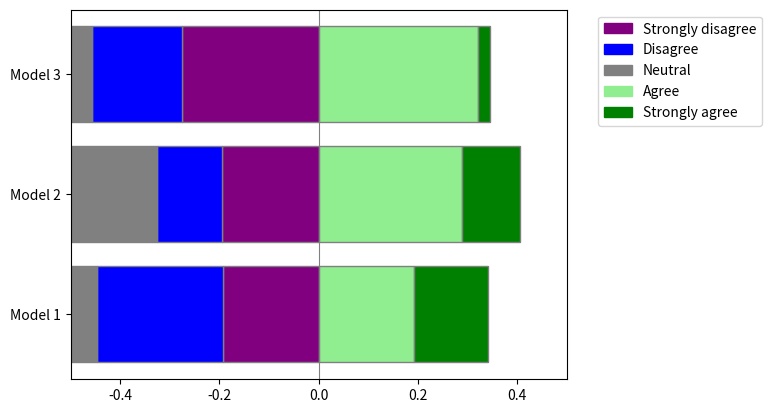

Reproduce this figure in Python.
# import numpy as np
# import matplotlib.pyplot as plt
# import seaborn as sns
# import pandas as pd

# def diverging_likert_chart(data, ax=None):
#     """Create a diverging bar chart based on Likert scale data."""
#     # Prepare the data
#     mid = len(data.columns) // 2
#     data['positive'] = data.iloc[:, :mid].sum(axis=1)
#     data['negative'] = -data.iloc[:, mid:].sum(axis=1)
#     data.sort_values(by=['negative', 'positive'], inplace=True)

#     # Create the chart
#     data[['negative', 'positive']].plot(kind='barh', stacked=True, color=['#d65f5f', '#5fba7d'], ax=ax)

# # Example usage:
# likert_scale_items = ['Item 1', 'Item 2', 'Item 3', 'Item 4', 'Item 5']
# model1_responses = [1, 2, 3, 2, 1]  # replace with your model's responses
# model2_responses = [2, 3, 3, 2, 1]  # replace with your model's responses

# data = pd.DataFrame({item: [response1, response2] for item, response1, response2 in zip(likert_scale_items, model1_responses, model2_responses)}, index=['Model 1', 'Model 2'])
# diverging_likert_chart(data)
# plt.show()


# import numpy as np
# import pandas as pd
# import matplotlib.pyplot as plt
# import seaborn as sns

# # Use a style and color palette from seaborn
# sns.set_style("whitegrid")

# # Define the Likert scale points and the responses of each model
# likert_points = ['Strongly disagree', 'Disagree', 'Neutral', 'Agree', 'Strongly agree']
# model1_responses = [10, 20, 30, 25, 15]  # replace with your model's responses
# model2_responses = [15, 25, 25, 20, 15]  # replace with your model's responses

# # Create a DataFrame with the responses
# data = pd.DataFrame({'Model 1': model1_responses, 'Model 2': model2_responses}, index=likert_points)

# # Create the bar chart
# data.plot(kind='bar', color=sns.color_palette("Set2", 2))

# # Set labels and title
# plt.xlabel('Likert Scale Points')
# plt.ylabel('Frequency')
# plt.title('Comparison of Two Models')

# # Set the tick parameters to remove ticks
# plt.tick_params(axis='both', which='both', length=0)

# plt.show()


# import numpy as np
# import pandas as pd
# import matplotlib.pyplot as plt
# import seaborn as sns

# # Use a style and color palette from seaborn
# sns.set_style("whitegrid")

# # Define the Likert scale points and the responses of each model
# likert_points = ['Strongly disagree', 'Disagree', 'Neutral', 'Agree', 'Strongly agree']
# model1_responses = [10, 20, 30, 25, 15]  # replace with your model's responses
# model2_responses = [15, 25, 25, 20, 15]  # replace with your model's responses

# # Create a DataFrame with the responses
# data = pd.DataFrame({'Model 1': model1_responses, 'Model 2': model2_responses}, index=likert_points)

# # Create a diverging color palette
# colors = sns.color_palette("coolwarm", 5)

# # Create the bar chart
# data.plot(kind='barh', stacked=True, color=colors)

# # Set labels and title
# plt.xlabel('Frequency')
# plt.ylabel('Likert Scale Points')
# plt.title('Comparison of Two Models')

# # Set the tick parameters to remove ticks
# plt.tick_params(axis='both', which='both', length=0)

# plt.show()


# import matplotlib.pyplot as plt
# import numpy as np

# # Assume we have 3 models and 5 bins representing a Likert scale.
# models = ["Model 1", "Model 2", "Model 3"]
# likert_scale = ["Strongly disagree", "Disagree", "Neutral", "Agree", "Strongly agree"]

# # Randomly generated data for the sake of example.
# np.random.seed(0)
# data = np.random.rand(3, 5)

# # Normalization of data so that the sum of each row equals 1.
# data /= data.sum(axis=1, keepdims=True)

# # Split the neutral category into two.
# data[:, 2] /= 2
# data_neg = data[:, :3].copy()
# data_pos = data[:, 2:].copy()

# # The order of the bars does not matter, but for aesthetic reasons we might want to sort them.
# order = np.argsort(-data_neg[:, :2].sum(axis=1))

# fig, ax = plt.subplots()

# # Create bars for the negative side.
# for i in range(2, -1, -1):
#     ax.barh(models, data_neg[order, i], color=plt.get_cmap('RdBu')(i / 4), edgecolor='gray', left=-data_neg[order, :i].sum(axis=1))

# # Create bars for the positive side.
# for i in range(2, 5):
#     ax.barh(models, data_pos[order, i], color=plt.get_cmap('RdBu')(i / 4), edgecolor='gray', left=data_pos[order, :i].sum(axis=1))

# ax.set_xlim([-0.5, 0.5])  # Set x limits.
# ax.axvline(0, color='gray', linewidth=0.8)  # Add a vertical line at x=0.

# # Add legend
# ax.legend(likert_scale, bbox_to_anchor=(1.05, 1), loc='upper left')

# plt.show()


# import matplotlib.pyplot as plt
# import numpy as np

# # Assume we have 3 models and 5 bins representing a Likert scale.
# models = ["Model 1", "Model 2", "Model 3"]
# likert_scale = ["Strongly disagree", "Disagree", "Neutral", "Agree", "Strongly agree"]

# # Randomly generated data for the sake of example.
# np.random.seed(0)
# data = np.random.rand(3, 5)

# # Normalization of data so that the sum of each row equals 1.
# data /= data.sum(axis=1, keepdims=True)

# # Split the neutral category into two.
# data[:, 2] /= 2
# data_neg = data[:, :3].copy()
# data_pos = data[:, 2:].copy()

# # The order of the bars does not matter, but for aesthetic reasons we might want to sort them.
# order = np.argsort(-data_neg[:, :2].sum(axis=1))

# fig, ax = plt.subplots()

# # Create bars for the negative side.
# for i in range(2, -1, -1):
#     ax.barh(models, data_neg[order, i], color=plt.get_cmap('RdBu')(i / 4), edgecolor='gray', left=-data_neg[order, :i].sum(axis=1))

# # Create bars for the positive side.
# for i in range(0, 3):
#     ax.barh(models, data_pos[order, i], color=plt.get_cmap('RdBu')(i / 4), edgecolor='gray', left=data_pos[order, :i].sum(axis=1))

# ax.set_xlim([-0.5, 0.5])  # Set x limits.
# ax.axvline(0, color='gray', linewidth=0.8)  # Add a vertical line at x=0.

# # Add legend
# ax.legend(likert_scale, bbox_to_anchor=(1.05, 1), loc='upper left')

# plt.show()


# import matplotlib.pyplot as plt
# import numpy as np

# # Assume we have 3 models and 5 bins representing a Likert scale.
# models = ["Model 1", "Model 2", "Model 3"]
# likert_scale = ["Strongly disagree", "Disagree", "Neutral", "Agree", "Strongly agree"]

# # Randomly generated data for the sake of example.
# np.random.seed(0)
# data = np.random.rand(3, 5)

# # Normalization of data so that the sum of each row equals 1.
# data /= data.sum(axis=1, keepdims=True)

# # Split the neutral category into two.
# data[:, 2] /= 2
# data_neg = data[:, :3].copy()
# data_pos = data[:, 2:].copy()

# # The order of the bars does not matter, but for aesthetic reasons we might want to sort them.
# order = np.argsort(-data_neg[:, :2].sum(axis=1))

# fig, ax = plt.subplots()

# # Create bars for the negative side.
# for i in range(2, -1, -1):
#     ax.barh(models, data_neg[order, i], color=plt.get_cmap('RdBu')(i / 4), edgecolor='gray', left=-data_neg[order, :i].sum(axis=1))

# # Create bars for the positive side.
# for i in range(0, 3):
#     ax.barh(models, data_pos[order, i], color=plt.get_cmap('RdBu')(i / 4 + 0.5), edgecolor='gray', left=data_neg[order, :].sum(axis=1))

# ax.set_xlim([-0.5, 0.5])  # Set x limits.
# ax.axvline(0, color='gray', linewidth=0.8)  # Add a vertical line at x=0.

# # Add legend
# ax.legend(likert_scale, bbox_to_anchor=(1.05, 1), loc='upper left')

# plt.show()


# import matplotlib.pyplot as plt
# import numpy as np

# # Assume we have 3 models and 5 bins representing a Likert scale.
# models = ["Model 1", "Model 2", "Model 3"]
# likert_scale = ["Strongly disagree", "Disagree", "Neutral", "Agree", "Strongly agree"]

# # Randomly generated data for the sake of example.
# np.random.seed(0)
# data = np.random.rand(3, 5)

# # Normalization of data so that the sum of each row equals 1.
# data /= data.sum(axis=1, keepdims=True)

# # Split the neutral category into two.
# data[:, 2] /= 2

# # Prepare separate data for each category.
# data_strongly_neg = data[:, 0].copy()
# data_weakly_neg = data[:, 1].copy()
# data_neutral = data[:, 2].copy()
# data_weakly_pos = data[:, 3].copy()
# data_strongly_pos = data[:, 4].copy()

# fig, ax = plt.subplots()

# # Create bars for each category.
# ax.barh(models, -data_strongly_neg, color=plt.get_cmap('RdBu')(0), edgecolor='gray')
# ax.barh(models, -data_weakly_neg, color=plt.get_cmap('RdBu')(0.25), edgecolor='gray', left=-data_strongly_neg)
# ax.barh(models, -data_neutral/2, color=plt.get_cmap('RdBu')(0.5), edgecolor='gray', left=-data_strongly_neg-data_weakly_neg)
# ax.barh(models, data_neutral/2, color=plt.get_cmap('RdBu')(0.5), edgecolor='gray', left=data_strongly_neg+data_weakly_neg)
# ax.barh(models, data_weakly_pos, color=plt.get_cmap('RdBu')(0.75), edgecolor='gray', left=data_neutral/2)
# ax.barh(models, data_strongly_pos, color=plt.get_cmap('RdBu')(1), edgecolor='gray', left=data_neutral/2+data_weakly_pos)

# ax.set_xlim([-0.5, 0.5])  # Set x limits.
# ax.axvline(0, color='gray', linewidth=0.8)  # Add a vertical line at x=0.

# # Add legend
# ax.legend(likert_scale, bbox_to_anchor=(1.05, 1), loc='upper left')

# plt.show()


# import matplotlib.pyplot as plt
# import numpy as np

# # Assume we have 3 models and 5 bins representing a Likert scale.
# models = ["Model 1", "Model 2", "Model 3"]
# likert_scale = ["Strongly disagree", "Disagree", "Neutral", "Agree", "Strongly agree"]

# # Randomly generated data for the sake of example.
# np.random.seed(0)
# data = np.random.rand(3, 5)

# # Normalization of data so that the sum of each row equals 1.
# data /= data.sum(axis=1, keepdims=True)

# # Prepare separate data for each category.
# data_strongly_neg = data[:, 0].copy()
# data_weakly_neg = data[:, 1].copy()
# data_neutral = data[:, 2].copy()
# data_weakly_pos = data[:, 3].copy()
# data_strongly_pos = data[:, 4].copy()

# fig, ax = plt.subplots()

# # Create bars for each category.
# ax.barh(models, -data_strongly_neg, color=plt.get_cmap('RdBu')(0), edgecolor='gray')
# ax.barh(models, -data_weakly_neg, color=plt.get_cmap('RdBu')(0.25), edgecolor='gray', left=-data_strongly_neg)
# ax.barh(models, -data_neutral, color=plt.get_cmap('RdBu')(0.5), edgecolor='gray', left=-data_strongly_neg-data_weakly_neg)
# ax.barh(models, data_weakly_pos, color=plt.get_cmap('RdBu')(0.75), edgecolor='gray', left=0)
# ax.barh(models, data_strongly_pos, color=plt.get_cmap('RdBu')(1), edgecolor='gray', left=data_weakly_pos)

# ax.set_xlim([-0.5, 0.5])  # Set x limits.
# ax.axvline(0, color='gray', linewidth=0.8)  # Add a vertical line at x=0.

# # Add legend
# ax.legend(likert_scale, bbox_to_anchor=(1.05, 1), loc='upper left')

# plt.show()


# import matplotlib.pyplot as plt
# import numpy as np

# # Assume we have 3 models and 5 bins representing a Likert scale.
# models = ["Model 1", "Model 2", "Model 3"]
# likert_scale = ["Strongly disagree", "Disagree", "Neutral", "Agree", "Strongly agree"]

# # Randomly generated data for the sake of example.
# np.random.seed(0)
# data = np.random.rand(3, 5)

# # Normalization of data so that the sum of each row equals 1.
# data /= data.sum(axis=1, keepdims=True)

# # Prepare separate data for each category.
# data_strongly_neg = data[:, 0].copy()
# data_weakly_neg = data[:, 1].copy()
# data_neutral = data[:, 2].copy()
# data_weakly_pos = data[:, 3].copy()
# data_strongly_pos = data[:, 4].copy()

# fig, ax = plt.subplots()

# # Create bars for each category.
# ax.barh(models, -data_strongly_neg, color=plt.get_cmap('viridis')(0), edgecolor='gray')
# ax.barh(models, -data_weakly_neg, color=plt.get_cmap('viridis')(0.25), edgecolor='gray', left=-data_strongly_neg)
# ax.barh(models, -data_neutral, color=plt.get_cmap('viridis')(0.5), edgecolor='gray', left=-data_strongly_neg-data_weakly_neg)
# ax.barh(models, data_weakly_pos, color=plt.get_cmap('viridis')(0.75), edgecolor='gray', left=0)
# ax.barh(models, data_strongly_pos, color=plt.get_cmap('viridis')(1), edgecolor='gray', left=data_weakly_pos)

# ax.set_xlim([-0.5, 0.5])  # Set x limits.
# ax.axvline(0, color='gray', linewidth=0.8)  # Add a vertical line at x=0.

# # Create legend with matching colors
# handles = [plt.Rectangle((0,0),1,1, color=plt.get_cmap('viridis')(i)) for i in np.linspace(0, 1, 5)]
# ax.legend(handles, likert_scale, bbox_to_anchor=(1.05, 1), loc='upper left')

# plt.show()


import matplotlib.pyplot as plt
import numpy as np

# Assume we have 3 models and 5 bins representing a Likert scale.
models = ["Model 1", "Model 2", "Model 3"]
likert_scale = ["Strongly disagree", "Disagree", "Neutral", "Agree", "Strongly agree"]

# Randomly generated data for the sake of example.
np.random.seed(0)
data = np.random.rand(3, 5)

# Normalization of data so that the sum of each row equals 1.
data /= data.sum(axis=1, keepdims=True)

# Prepare separate data for each category.
data_strongly_neg = data[:, 0].copy()
data_weakly_neg = data[:, 1].copy()
data_neutral = data[:, 2].copy()
data_weakly_pos = data[:, 3].copy()
data_strongly_pos = data[:, 4].copy()

fig, ax = plt.subplots()

# Create bars for each category.
ax.barh(models, -data_strongly_neg, color='purple', edgecolor='gray')
ax.barh(models, -data_weakly_neg, color='blue', edgecolor='gray', left=-data_strongly_neg)
ax.barh(models, -data_neutral, color='gray', edgecolor='gray', left=-data_strongly_neg-data_weakly_neg)
ax.barh(models, data_weakly_pos, color='lightgreen', edgecolor='gray', left=0)
ax.barh(models, data_strongly_pos, color='green', edgecolor='gray', left=data_weakly_pos)

ax.set_xlim([-0.5, 0.5])  # Set x limits.
ax.axvline(0, color='gray', linewidth=0.8)  # Add a vertical line at x=0.

# Create legend with matching colors
legend_colors = ['purple', 'blue', 'gray', 'lightgreen', 'green']
handles = [plt.Rectangle((0,0),1,1, color=color) for color in legend_colors]
ax.legend(handles, likert_scale, bbox_to_anchor=(1.05, 1), loc='upper left')

plt.show()
